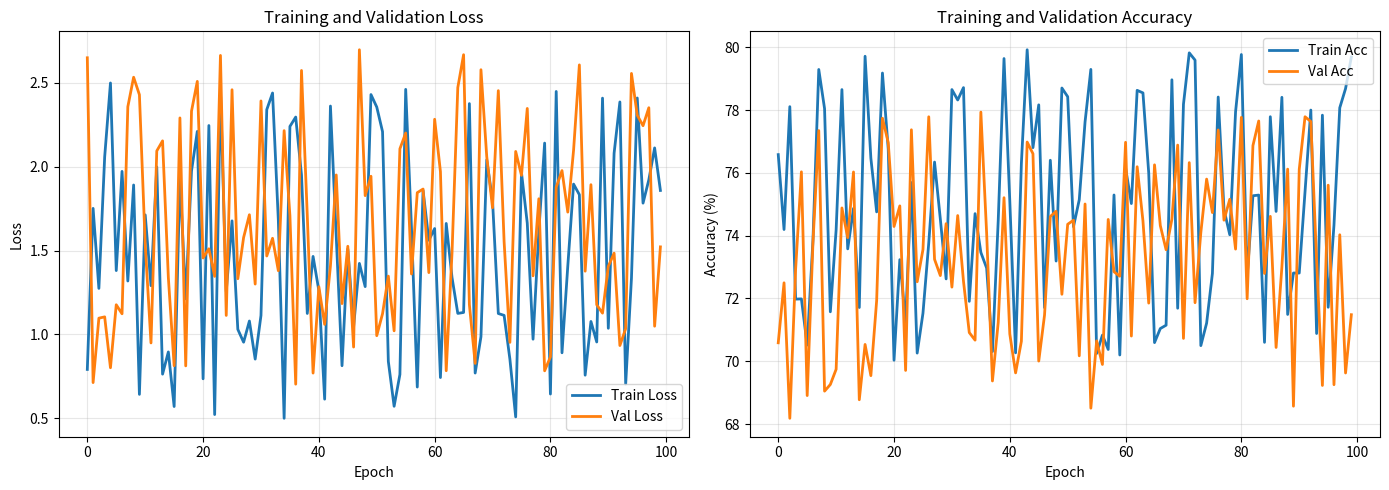
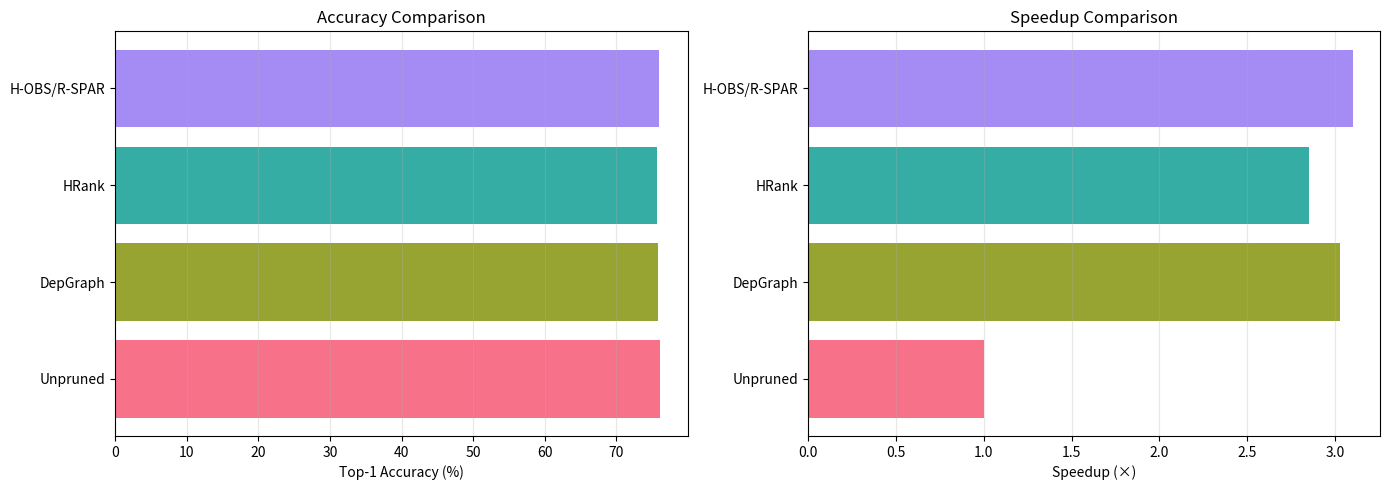

Write Python code to recreate these figures, in order.
"""
Visualization Tools

Creates plots for training curves, feature maps, and performance analysis.
"""

import matplotlib.pyplot as plt
import numpy as np
from typing import List, Dict, Optional
import seaborn as sns


def plot_training_curves(
    history: Dict[str, List[float]],
    save_path: Optional[str] = None
):
    """
    Plot training and validation curves.
    
    Args:
        history: Dictionary with 'train_loss', 'val_loss', 'train_acc', 'val_acc'
        save_path: Path to save figure
    """
    fig, (ax1, ax2) = plt.subplots(1, 2, figsize=(14, 5))
    
    # Loss curves
    if 'train_loss' in history:
        ax1.plot(history['train_loss'], label='Train Loss', linewidth=2)
    if 'val_loss' in history:
        ax1.plot(history['val_loss'], label='Val Loss', linewidth=2)
    ax1.set_xlabel('Epoch')
    ax1.set_ylabel('Loss')
    ax1.set_title('Training and Validation Loss')
    ax1.legend()
    ax1.grid(True, alpha=0.3)
    
    # Accuracy curves
    if 'train_acc' in history:
        ax2.plot(history['train_acc'], label='Train Acc', linewidth=2)
    if 'val_acc' in history:
        ax2.plot(history['val_acc'], label='Val Acc', linewidth=2)
    ax2.set_xlabel('Epoch')
    ax2.set_ylabel('Accuracy (%)')
    ax2.set_title('Training and Validation Accuracy')
    ax2.legend()
    ax2.grid(True, alpha=0.3)
    
    plt.tight_layout()
    
    if save_path:
        plt.savefig(save_path, dpi=300, bbox_inches='tight')
    plt.show()


def plot_pruning_comparison(
    methods: List[str],
    accuracies: List[float],
    speedups: List[float],
    save_path: Optional[str] = None
):
    """
    Plot comparison of pruning methods.
    
    Args:
        methods: List of method names
        accuracies: List of accuracies
        speedups: List of speedup ratios
        save_path: Path to save figure
    """
    fig, (ax1, ax2) = plt.subplots(1, 2, figsize=(14, 5))
    
    # Accuracy comparison
    colors = sns.color_palette("husl", len(methods))
    ax1.barh(methods, accuracies, color=colors)
    ax1.set_xlabel('Top-1 Accuracy (%)')
    ax1.set_title('Accuracy Comparison')
    ax1.grid(True, alpha=0.3, axis='x')
    
    # Speedup comparison
    ax2.barh(methods, speedups, color=colors)
    ax2.set_xlabel('Speedup (×)')
    ax2.set_title('Speedup Comparison')
    ax2.grid(True, alpha=0.3, axis='x')
    
    plt.tight_layout()
    
    if save_path:
        plt.savefig(save_path, dpi=300, bbox_inches='tight')
    plt.show()


def plot_sensitivity_heatmap(
    sensitivity_scores: np.ndarray,
    layer_names: List[str],
    save_path: Optional[str] = None
):
    """
    Plot heatmap of filter sensitivity scores.
    
    Args:
        sensitivity_scores: 2D array [layers, filters]
        layer_names: List of layer names
        save_path: Path to save figure
    """
    plt.figure(figsize=(12, 8))
    
    sns.heatmap(
        sensitivity_scores,
        yticklabels=layer_names,
        cmap='viridis',
        cbar_kws={'label': 'Sensitivity Score'}
    )
    
    plt.xlabel('Filter Index')
    plt.ylabel('Layer')
    plt.title('Filter Sensitivity Heatmap')
    plt.tight_layout()
    
    if save_path:
        plt.savefig(save_path, dpi=300, bbox_inches='tight')
    plt.show()


def plot_lambda_evolution(
    lambda_history: List[float],
    acc_history: List[float],
    save_path: Optional[str] = None
):
    """
    Plot adaptive λ(t) evolution over training.
    
    Args:
        lambda_history: List of lambda values
        acc_history: List of accuracy values
        save_path: Path to save figure
    """
    fig, (ax1, ax2) = plt.subplots(2, 1, figsize=(10, 8), sharex=True)
    
    # Lambda evolution
    ax1.plot(lambda_history, linewidth=2, color='#2E86AB')
    ax1.set_ylabel('λ(t)')
    ax1.set_title('Adaptive Regularization λ(t) Evolution')
    ax1.grid(True, alpha=0.3)
    
    # Accuracy evolution
    ax2.plot(acc_history, linewidth=2, color='#A23B72')
    ax2.set_xlabel('Epoch')
    ax2.set_ylabel('Accuracy (%)')
    ax2.set_title('Accuracy During Training')
    ax2.grid(True, alpha=0.3)
    
    plt.tight_layout()
    
    if save_path:
        plt.savefig(save_path, dpi=300, bbox_inches='tight')
    plt.show()


if __name__ == "__main__":
    print("=== Visualization Tools Test ===\n")
    
    # Test training curves
    history = {
        'train_loss': np.random.rand(100) * 2 + 0.5,
        'val_loss': np.random.rand(100) * 2 + 0.7,
        'train_acc': np.random.rand(100) * 10 + 70,
        'val_acc': np.random.rand(100) * 10 + 68
    }
    
    print("Plotting training curves...")
    plot_training_curves(history)
    
    # Test method comparison
    methods = ['Unpruned', 'DepGraph', 'HRank', 'H-OBS/R-SPAR']
    accuracies = [76.13, 75.82, 75.65, 75.96]
    speedups = [1.0, 3.03, 2.85, 3.10]
    
    print("Plotting method comparison...")
    plot_pruning_comparison(methods, accuracies, speedups)
    
    print("\nVisualization test completed!")
